Run: headless pygame with SDL's dummy video driver; simulated clock (each Clock.tick advances the game by its frame time, no real sleeping); random seed 0; keys injected as events and as key.get_pressed() state; mouse plan: one left click at the window centre at the start of phase 2, then a move to the lower-right quarter at the start of phase 3.
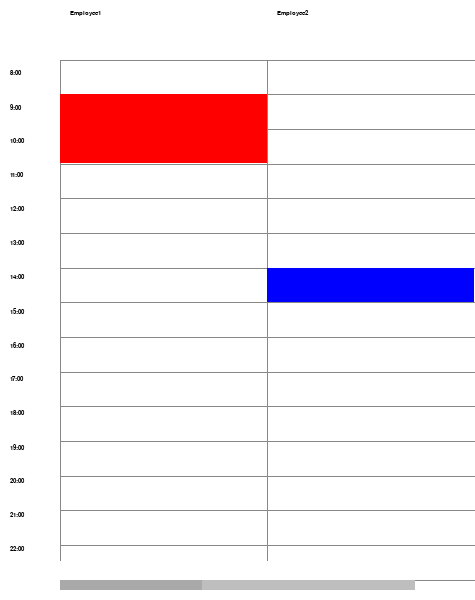
Frame 1 of 4 · flips 1–60 · no input
Frame 2 of 4 · flips 61–180 · clicked the window centre · tapped SPACE, RETURN · held RIGHT (→), D · screen unchanged from frame 1, image omitted
Frame 3 of 4 · flips 181–300 · moved the mouse to the lower-right quarter · held DOWN (↓), S · screen unchanged from frame 2, image omitted
Frame 4 of 4 · flips 301–420 · held LEFT (←), A, UP (↑), W · screen unchanged from frame 3, image omitted

The pygame program that drew these frames:

import pygame

WIDTH, HEIGHT = 475, 600
VISIBLE_EMPLOYEES = 2  # Number of employees visible at once
screen = pygame.display.set_mode((WIDTH, HEIGHT), pygame.RESIZABLE)

pygame.init()

FPS = 30
clock = pygame.time.Clock()


class Timetable:
    def __init__(self, x, y, width, height, start_time, end_time, bckgr_colour):
        self.x, self.y = x, y
        self.width, self.height = width, height
        self.start_time, self.end_time = start_time, end_time
        self.bckgr_colour = bckgr_colour
        self.data = {'Employee1': [], 'Employee2': [], 'Employee3': [], 'Employee4': [], 'Employee5': []}
        self.font = pygame.font.SysFont('Arial', 10)
        self.employee_offset = 0  # Scroll offset
        self.scrollbar_rect = pygame.Rect(60, HEIGHT - 20, WIDTH - 120, 10)  # Scrollbar position
        self.scrollbar_dragging = False  # To track if scrollbar is being dragged

    def draw_grid(self):
        # Draw horizontal lines for each hour
        for i in range(self.start_time, self.end_time + 1):
            y = 60 + (i - self.start_time) * (self.height - 80) // (self.end_time - self.start_time)
            pygame.draw.line(screen, '#888888', (60, y), (self.width, y), 1)
        # Draw vertical lines for each visible employee column
        for i in range(VISIBLE_EMPLOYEES + 1):
            x = 60 + i * (self.width - 60) // VISIBLE_EMPLOYEES
            pygame.draw.line(screen, '#888888', (x, 60), (x, self.height - 40), 1)

    def draw_legend(self):
        x_pos = 70
        visible_employees = list(self.data.keys())[self.employee_offset:self.employee_offset + VISIBLE_EMPLOYEES]
        for key in visible_employees:
            legend = self.font.render(key, True, 'black')
            screen.blit(legend, (x_pos, 10))
            x_pos += (self.width - 60) // VISIBLE_EMPLOYEES
        y_pos = 70
        for hour in range(self.start_time, self.end_time):
            legend = self.font.render(f"{hour}:00", True, 'black')
            screen.blit(legend, (10, y_pos))
            y_pos += (self.height - 80) // (self.end_time - self.start_time)

    def add_event(self, label, employee, time, duration, colour):
        if employee not in list(self.data.keys())[self.employee_offset:self.employee_offset + VISIBLE_EMPLOYEES]:
            return
        employee_index = list(self.data.keys()).index(employee) - self.employee_offset
        x = 60 + employee_index * (self.width - 60) // VISIBLE_EMPLOYEES
        y = 60 + (time - self.start_time) * (self.height - 80) // (self.end_time - self.start_time)
        width = (self.width - 60) // VISIBLE_EMPLOYEES
        height = duration * (self.height - 80) // (self.end_time - self.start_time)
        event_rect = pygame.Rect(x, y, width, height)
        pygame.draw.rect(screen, colour, event_rect)

    def draw_scrollbar(self):
        pygame.draw.rect(screen, 'grey', self.scrollbar_rect)
        handle_width = self.scrollbar_rect.width * VISIBLE_EMPLOYEES // len(self.data)
        handle_x = self.scrollbar_rect.x + (self.employee_offset * (self.scrollbar_rect.width - handle_width) // (
                    len(self.data) - VISIBLE_EMPLOYEES))
        handle_rect = pygame.Rect(handle_x, self.scrollbar_rect.y, handle_width, self.scrollbar_rect.height)
        pygame.draw.rect(screen, 'darkgrey', handle_rect)

    def update_scroll(self, mouse_x):
        if self.scrollbar_dragging:
            handle_width = self.scrollbar_rect.width * VISIBLE_EMPLOYEES // len(self.data)
            new_handle_x = max(self.scrollbar_rect.x, min(mouse_x - handle_width // 2,
                                                          self.scrollbar_rect.x + self.scrollbar_rect.width - handle_width))
            self.employee_offset = (new_handle_x - self.scrollbar_rect.x) * (len(self.data) - VISIBLE_EMPLOYEES) // (
                        self.scrollbar_rect.width - handle_width)


# Create the timetable object
ttable = Timetable(0, 0, WIDTH, HEIGHT, 8, 23, 'white')

running = True
while running:
    for event in pygame.event.get():
        if event.type == pygame.QUIT:
            running = False
        elif event.type == pygame.MOUSEBUTTONDOWN:
            if ttable.scrollbar_rect.collidepoint(event.pos):
                ttable.scrollbar_dragging = True
        elif event.type == pygame.MOUSEBUTTONUP:
            ttable.scrollbar_dragging = False
        elif event.type == pygame.MOUSEMOTION:
            if ttable.scrollbar_dragging:
                ttable.update_scroll(event.pos[0])

    screen.fill('white')
    ttable.draw_grid()
    ttable.draw_legend()
    ttable.add_event('event', 'Employee1', 9, 2, 'red')
    ttable.add_event('event', 'Employee2', 14, 1, 'blue')
    ttable.add_event('event', 'Employee3', 11, 3, 'green')
    ttable.add_event('event', 'Employee4', 10, 2, 'purple')
    ttable.add_event('event', 'Employee5', 15, 1, 'orange')
    ttable.add_event('event', 'Employee3', 10, 2, 'grey')
    ttable.add_event('event', 'Employee3', 13, 2, 'yellow')
    ttable.draw_scrollbar()
    pygame.display.flip()
    clock.tick(FPS)

pygame.quit()
